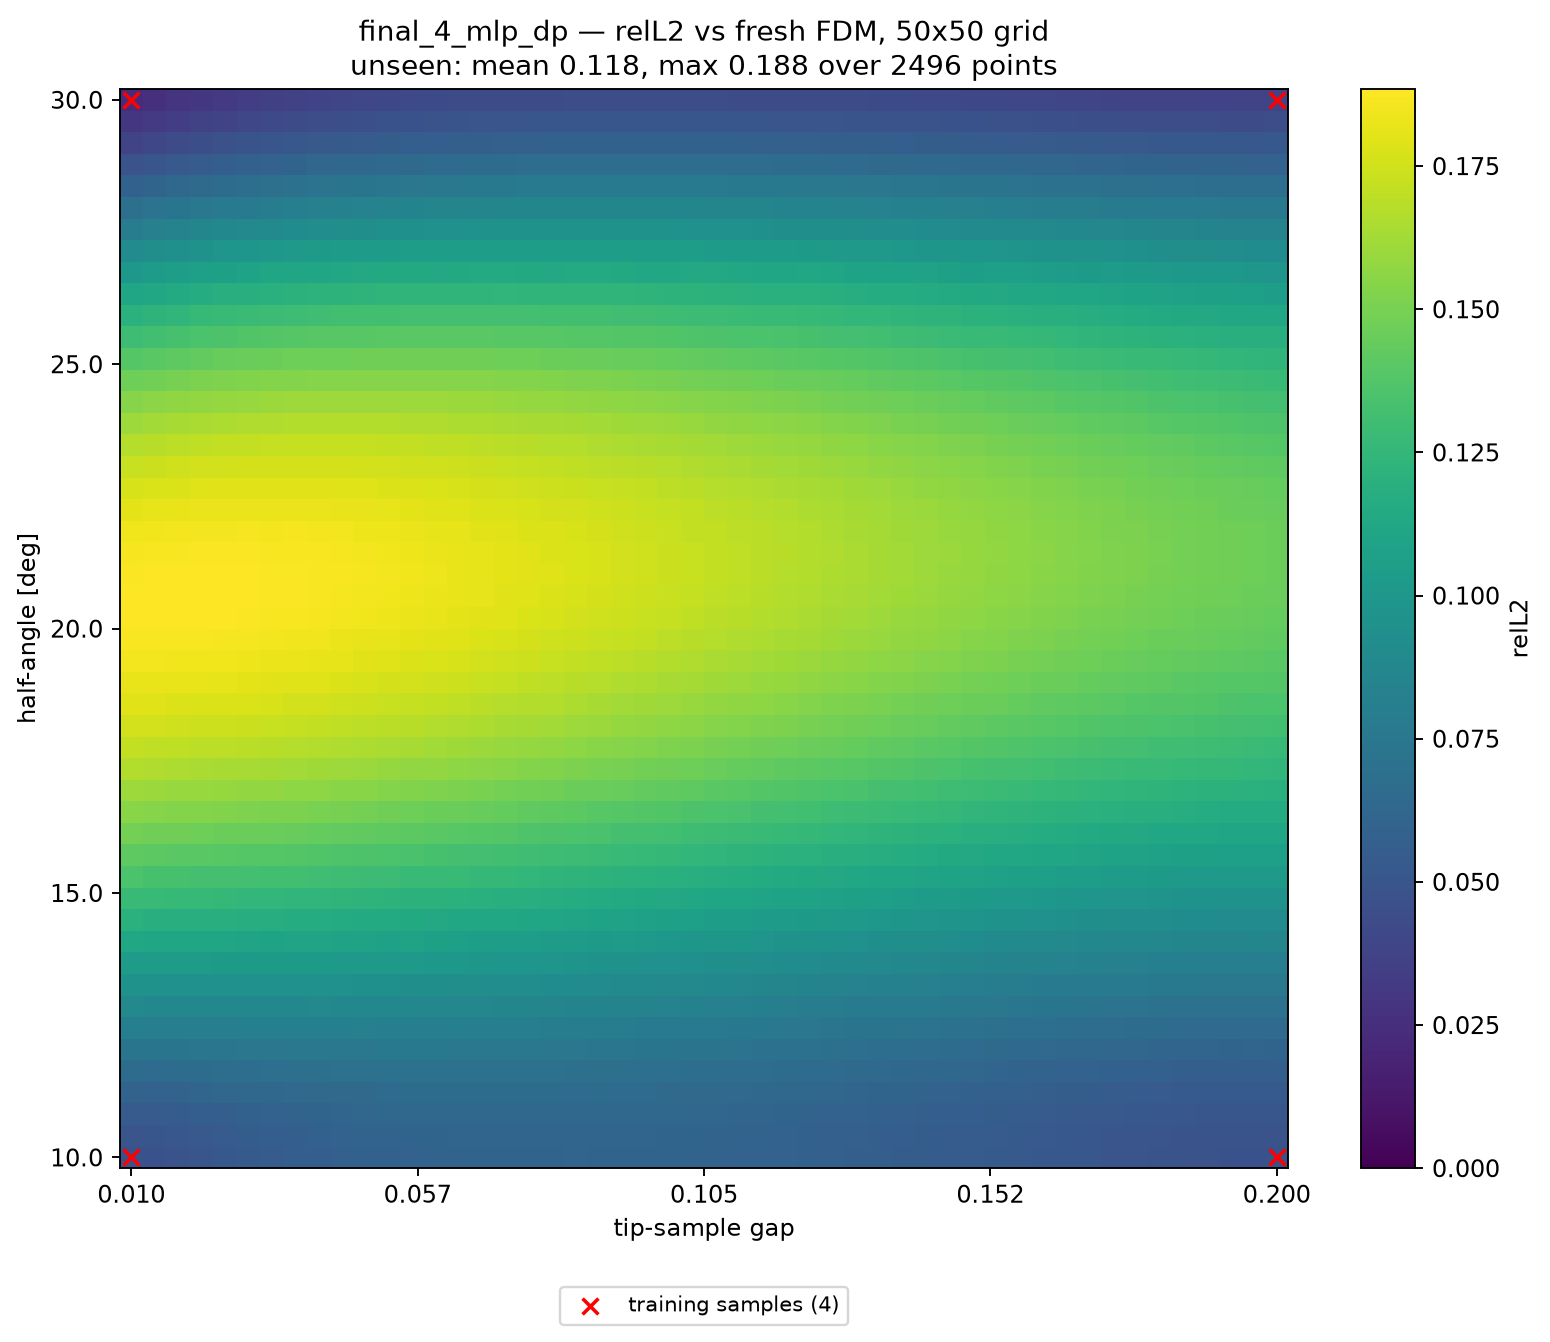

Values plotted in this chart, from the file beside it:
alpha_deg, apex_y, gap, relL2, seen, dist_to_nearest_train
10, 0.41, 0.01000, 4.688739e-02, 1, 0.00000
10, 0.4139, 0.01388, 4.750830e-02, 0, 0.02041
10, 0.4178, 0.01776, 4.855533e-02, 0, 0.04082
10, 0.4216, 0.02163, 5.040060e-02, 0, 0.06122
10, 0.4255, 0.02551, 5.214311e-02, 0, 0.08163
10, 0.4294, 0.02939, 5.316676e-02, 0, 0.102
10, 0.4333, 0.03327, 5.471171e-02, 0, 0.1225
10, 0.4371, 0.03714, 5.599572e-02, 0, 0.1429
10, 0.441, 0.04102, 5.652479e-02, 0, 0.1633
10, 0.4449, 0.04490, 5.772440e-02, 0, 0.1837
10, 0.4488, 0.04878, 5.865692e-02, 0, 0.2041
10, 0.4526, 0.05265, 5.885866e-02, 0, 0.2245
10, 0.4565, 0.05653, 5.954700e-02, 0, 0.2449
10, 0.4604, 0.06041, 6.022177e-02, 0, 0.2653
10, 0.4643, 0.06429, 6.025677e-02, 0, 0.2857
10, 0.4682, 0.06816, 6.064850e-02, 0, 0.3061
10, 0.472, 0.07204, 6.101259e-02, 0, 0.3265
10, 0.4759, 0.07592, 6.074495e-02, 0, 0.3469
10, 0.4798, 0.07980, 6.105012e-02, 0, 0.3674
10, 0.4837, 0.08367, 6.133251e-02, 0, 0.3878
10, 0.4875, 0.08755, 6.088111e-02, 0, 0.4082
10, 0.4914, 0.09143, 6.078598e-02, 0, 0.4286
10, 0.4953, 0.09531, 6.089834e-02, 0, 0.449
10, 0.4992, 0.09918, 6.051630e-02, 0, 0.4694
10, 0.5031, 0.1031, 6.020441e-02, 0, 0.4898
10, 0.5069, 0.1069, 6.005063e-02, 0, 0.4898
10, 0.5108, 0.1108, 5.950830e-02, 0, 0.4694
10, 0.5147, 0.1147, 5.921193e-02, 0, 0.449
10, 0.5186, 0.1186, 5.895832e-02, 0, 0.4286
10, 0.5224, 0.1225, 5.841362e-02, 0, 0.4082
10, 0.5263, 0.1263, 5.754393e-02, 0, 0.3878
10, 0.5302, 0.1302, 5.729385e-02, 0, 0.3674
10, 0.5341, 0.1341, 5.685510e-02, 0, 0.3469
10, 0.538, 0.138, 5.588713e-02, 0, 0.3265
10, 0.5418, 0.1418, 5.537714e-02, 0, 0.3061
10, 0.5457, 0.1457, 5.478431e-02, 0, 0.2857
10, 0.5496, 0.1496, 5.399310e-02, 0, 0.2653
10, 0.5535, 0.1535, 5.344261e-02, 0, 0.2449
10, 0.5574, 0.1573, 5.280795e-02, 0, 0.2245
10, 0.5612, 0.1612, 5.170885e-02, 0, 0.2041
10, 0.5651, 0.1651, 5.121288e-02, 0, 0.1837
10, 0.569, 0.169, 5.087217e-02, 0, 0.1633
10, 0.5729, 0.1729, 4.980548e-02, 0, 0.1429
10, 0.5767, 0.1767, 4.936407e-02, 0, 0.1225
10, 0.5806, 0.1806, 4.899241e-02, 0, 0.102
10, 0.5845, 0.1845, 4.821538e-02, 0, 0.08163
10, 0.5884, 0.1884, 4.795455e-02, 0, 0.06122
10, 0.5922, 0.1922, 4.784937e-02, 0, 0.04082
10, 0.5961, 0.1961, 4.742223e-02, 0, 0.02041
10, 0.6, 0.2, 4.744596e-02, 1, 0.00000
10.41, 0.41, 0.01000, 4.986893e-02, 0, 0.02041
10.41, 0.4139, 0.01388, 5.006189e-02, 0, 0.02886
10.41, 0.4178, 0.01776, 5.124042e-02, 0, 0.04563
10.41, 0.4216, 0.02163, 5.263445e-02, 0, 0.06454
10.41, 0.4255, 0.02551, 5.399741e-02, 0, 0.08415
10.41, 0.4294, 0.02939, 5.527342e-02, 0, 0.1041
10.41, 0.4333, 0.03327, 5.639245e-02, 0, 0.1241
10.41, 0.4371, 0.03714, 5.738236e-02, 0, 0.1443
10.41, 0.441, 0.04102, 5.824785e-02, 0, 0.1645
10.41, 0.4449, 0.04490, 5.904944e-02, 0, 0.1848
... 2,440 more rows
